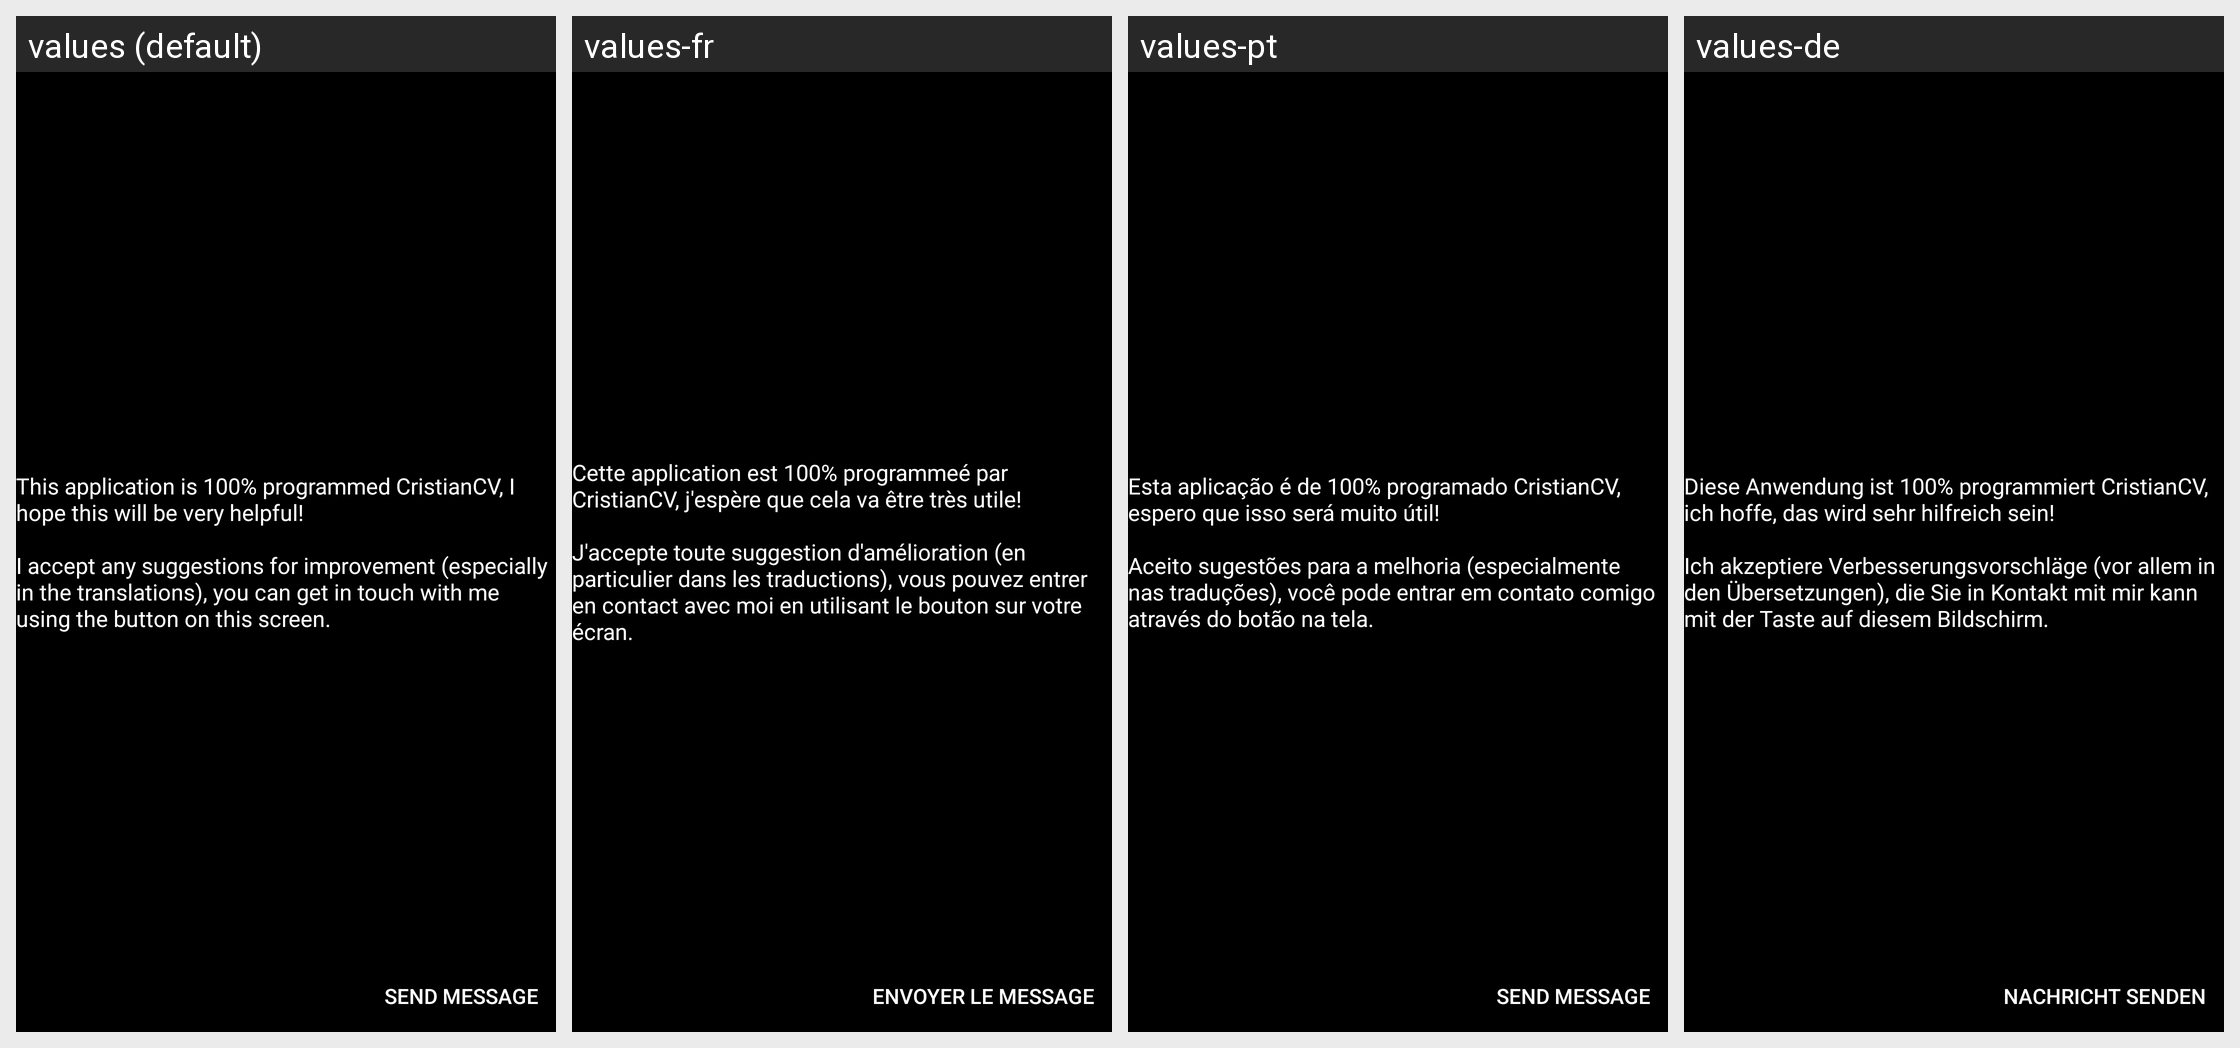

For this localized Android screen grid, give each drawn string resource with its value in every locale shown.
Android screen res/layout/activity_support.xml rendered under 4 locales, left to right: values (default), values-fr, values-pt, values-de. Device: Nexus 5 (rendered at 1080×1920; each locale shown at half size, 540×960, under a caption strip naming it); theme AppTheme.
Other locales in the repository, not shown: values-ca, values-es, values-pt-rPT.
Strings drawn on this screen, with the default value and each locale's value (text and hints the layout hard-codes, and strings that could not be matched under every locale, appear in the picture but are not listed):

support_text
  values: This application is 100% programmed CristianCV, I hope this will be very helpful! 
      
      I accept any suggestions for improvement (especially in the translations), you can get in touch with me using the button on this screen.
  values-fr: Cette application est 100% programmeé par CristianCV, j'espère que cela va être très utile! 
      
      J'accepte toute suggestion d'amélioration (en particulier dans les traductions), vous pouvez entrer en contact avec moi en utilisant le bouton sur votre écran.
  values-pt: Esta aplicação é de 100% programado CristianCV, espero que isso será muito útil!
      
      Aceito sugestões para a melhoria (especialmente nas traduções), você pode entrar em contato comigo através do botão na tela.
  values-de: Diese Anwendung ist 100% programmiert CristianCV, ich hoffe, das wird sehr hilfreich sein! 
      
      Ich akzeptiere Verbesserungsvorschläge (vor allem in den Übersetzungen), die Sie in Kontakt mit mir kann mit der Taste auf diesem Bildschirm.

support_sendMessage
  values: Send message
  values-fr: Envoyer le message
  values-pt: Send message
  values-de: Nachricht senden
